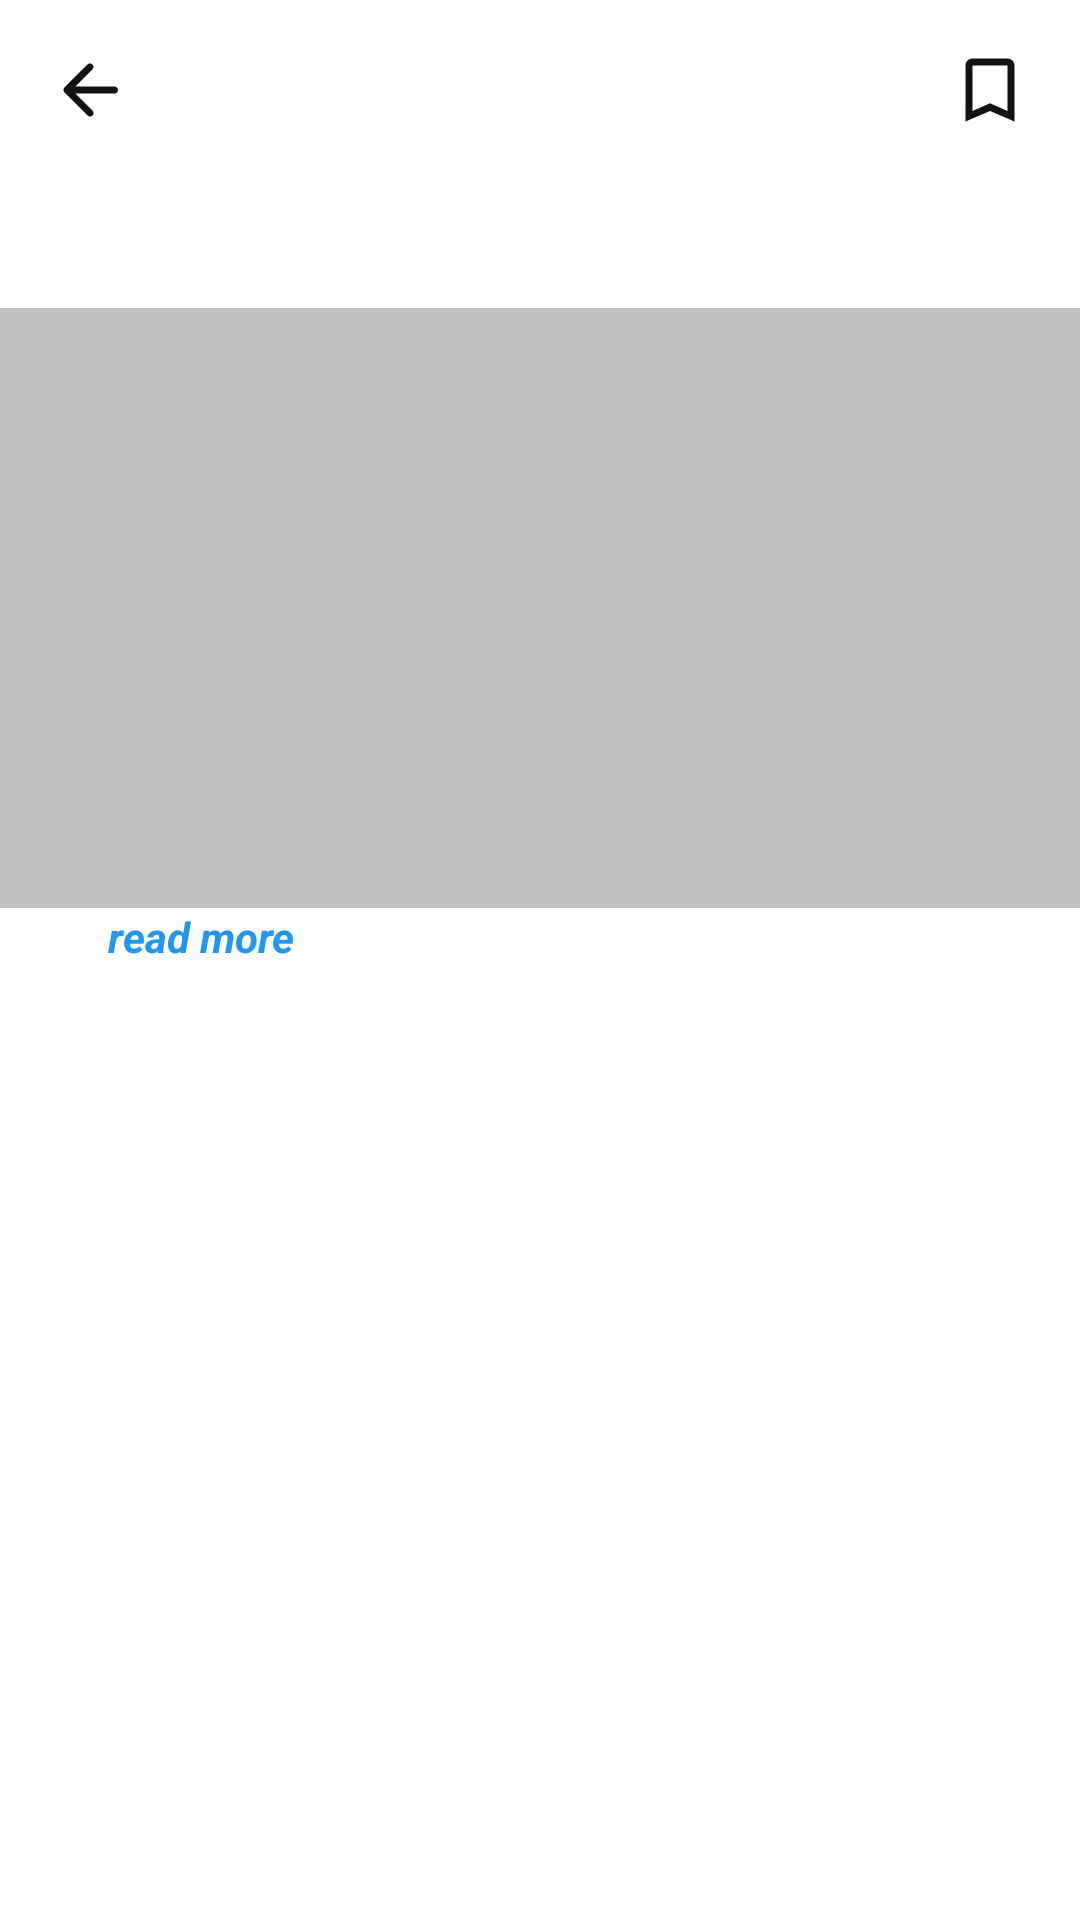

Layout XML and referenced resources for this Android screen:
<!-- AndroidManifest.xml: application theme AppTheme.NoActionBar -->
<!-- res/layout/activity_detail_article.xml -->
<?xml version="1.0" encoding="utf-8"?>
<RelativeLayout xmlns:android="http://schemas.android.com/apk/res/android"
    xmlns:app="http://schemas.android.com/apk/res-auto"
    xmlns:tools="http://schemas.android.com/tools"
    android:layout_width="match_parent"
    android:layout_height="match_parent"
    tools:context=".ui.home.DetailArticleActivity">

    <ImageView
        android:background="@color/colorUltraLightGrey"
        android:id="@+id/iv_article"
        android:layout_width="match_parent"
        android:layout_height="200dp"
        android:layout_below="@+id/tv_snippet"
        android:layout_marginTop="@dimen/margin_8dp"
        android:scaleType="centerCrop" />

    <ImageView
        android:layout_marginStart="@dimen/margin_16dp"
        android:layout_marginTop="@dimen/margin_16dp"
        android:id="@+id/iv_back"
        android:src="@drawable/ic_round_arrow_back_24"
        android:layout_width="wrap_content"
        android:layout_height="wrap_content"/>

    <ImageView
        android:id="@+id/iv_favorite"
        android:layout_marginTop="@dimen/margin_16dp"
        android:layout_marginEnd="@dimen/margin_16dp"
        android:layout_alignParentEnd="true"
        android:src="@drawable/ic_baseline_bookmark_border_24"
        android:layout_width="wrap_content"
        android:layout_height="wrap_content"/>

    <TextView
        android:layout_below="@+id/tv_snippet"
        tools:text="Date"
        android:visibility="gone"
        android:id="@+id/tv_date"
        android:layout_width="wrap_content"
        android:layout_height="wrap_content"
        android:layout_marginStart="@dimen/margin_16dp"
        android:layout_marginEnd="@dimen/margin_16dp"
        android:textSize="@dimen/text_size_14sp" />

    <TextView
        android:layout_marginStart="@dimen/margin_16dp"
        android:layout_marginEnd="@dimen/margin_16dp"
        android:id="@+id/tv_lead_par"
        android:layout_width="wrap_content"
        android:layout_height="wrap_content"
        android:layout_below="@+id/iv_article"
        android:layout_marginTop="@dimen/margin_8dp"
        android:textColor="@color/colorBaseFont" />

    <TextView
        android:layout_below="@+id/iv_article"
        android:textStyle="bold|italic"
        android:textColor="@color/colorBlueLink"
        android:text="@string/read_more"
        android:layout_marginStart="@dimen/margin_4dp"
        android:layout_toEndOf="@+id/tv_lead_par"
        android:id="@+id/tv_read_more"
        android:layout_width="wrap_content"
        android:layout_height="wrap_content"/>

    <TextView
        android:layout_below="@+id/iv_back"
        android:textStyle="bold"
        android:layout_marginTop="10dp"
        android:textSize="@dimen/text_size_16sp"
        android:id="@+id/tv_title"
        android:layout_width="match_parent"
        android:layout_height="wrap_content"
        android:layout_marginStart="@dimen/margin_16dp"
        android:layout_marginEnd="@dimen/margin_16dp"
        android:textColor="@color/colorBaseFont"
        tools:text="Title"
        tools:ignore="MissingPrefix" />

    <TextView
        android:textStyle="italic"
        android:layout_marginStart="@dimen/margin_16dp"
        android:layout_marginEnd="@dimen/margin_16dp"
        android:layout_below="@+id/tv_title"
        tools:text="Snippet"
        android:id="@+id/tv_snippet"
        android:layout_width="match_parent"
        android:layout_height="wrap_content"/>

</RelativeLayout>
<!-- resources referenced by this layout -->
<resources>
  <color name="colorBaseFont">#121212</color>
  <color name="colorBlueLink">#2196F3</color>
  <color name="colorUltraLightGrey">#C1C1C1</color>
  <dimen name="margin_16dp">16dp</dimen>
  <dimen name="margin_4dp">4dp</dimen>
  <dimen name="margin_8dp">8dp</dimen>
  <dimen name="text_size_14sp">14sp</dimen>
  <dimen name="text_size_16sp">16sp</dimen>
  <!-- drawable ic_baseline_bookmark_border_24 (drawable) -->
  <vector xmlns:android="http://schemas.android.com/apk/res/android"
      android:width="28dp"
      android:height="28dp"
      android:viewportWidth="24"
      android:viewportHeight="24"
      android:tint="@color/colorBaseFont">
    <path
        android:fillColor="@android:color/white"
        android:pathData="M17,3L7,3c-1.1,0 -1.99,0.9 -1.99,2L5,21l7,-3 7,3L19,5c0,-1.1 -0.9,-2 -2,-2zM17,18l-5,-2.18L7,18L7,5h10v13z"/>
  </vector>
  <!-- drawable ic_round_arrow_back_24 (drawable) -->
  <vector xmlns:android="http://schemas.android.com/apk/res/android"
      android:width="28dp"
      android:height="28dp"
      android:viewportWidth="24"
      android:viewportHeight="24"
      android:tint="@color/colorBaseFont">
    <path
        android:fillColor="@android:color/white"
        android:pathData="M19,11H7.83l4.88,-4.88c0.39,-0.39 0.39,-1.03 0,-1.42 -0.39,-0.39 -1.02,-0.39 -1.41,0l-6.59,6.59c-0.39,0.39 -0.39,1.02 0,1.41l6.59,6.59c0.39,0.39 1.02,0.39 1.41,0 0.39,-0.39 0.39,-1.02 0,-1.41L7.83,13H19c0.55,0 1,-0.45 1,-1s-0.45,-1 -1,-1z"/>
  </vector>
  <string name="read_more">read more</string>
  <style name="AppTheme.NoActionBar" parent="Theme.MaterialComponents.Light.NoActionBar">
          
          <item name="colorPrimary">@color/colorPrimary</item>
          <item name="colorPrimaryDark">@color/colorPrimaryDark</item>
          <item name="colorAccent">@color/colorAccent</item>
          
          <item name="android:statusBarColor" tools:targetApi="lollipop">@color/colorPrimary</item>
          <item name="android:windowLightStatusBar" tools:targetApi="m">true</item>
      </style>
  <color name="colorPrimary">#FFFFFF</color>
  <color name="colorPrimaryDark">#FFFFFF</color>
  <color name="colorAccent">#FF9800</color>
</resources>
